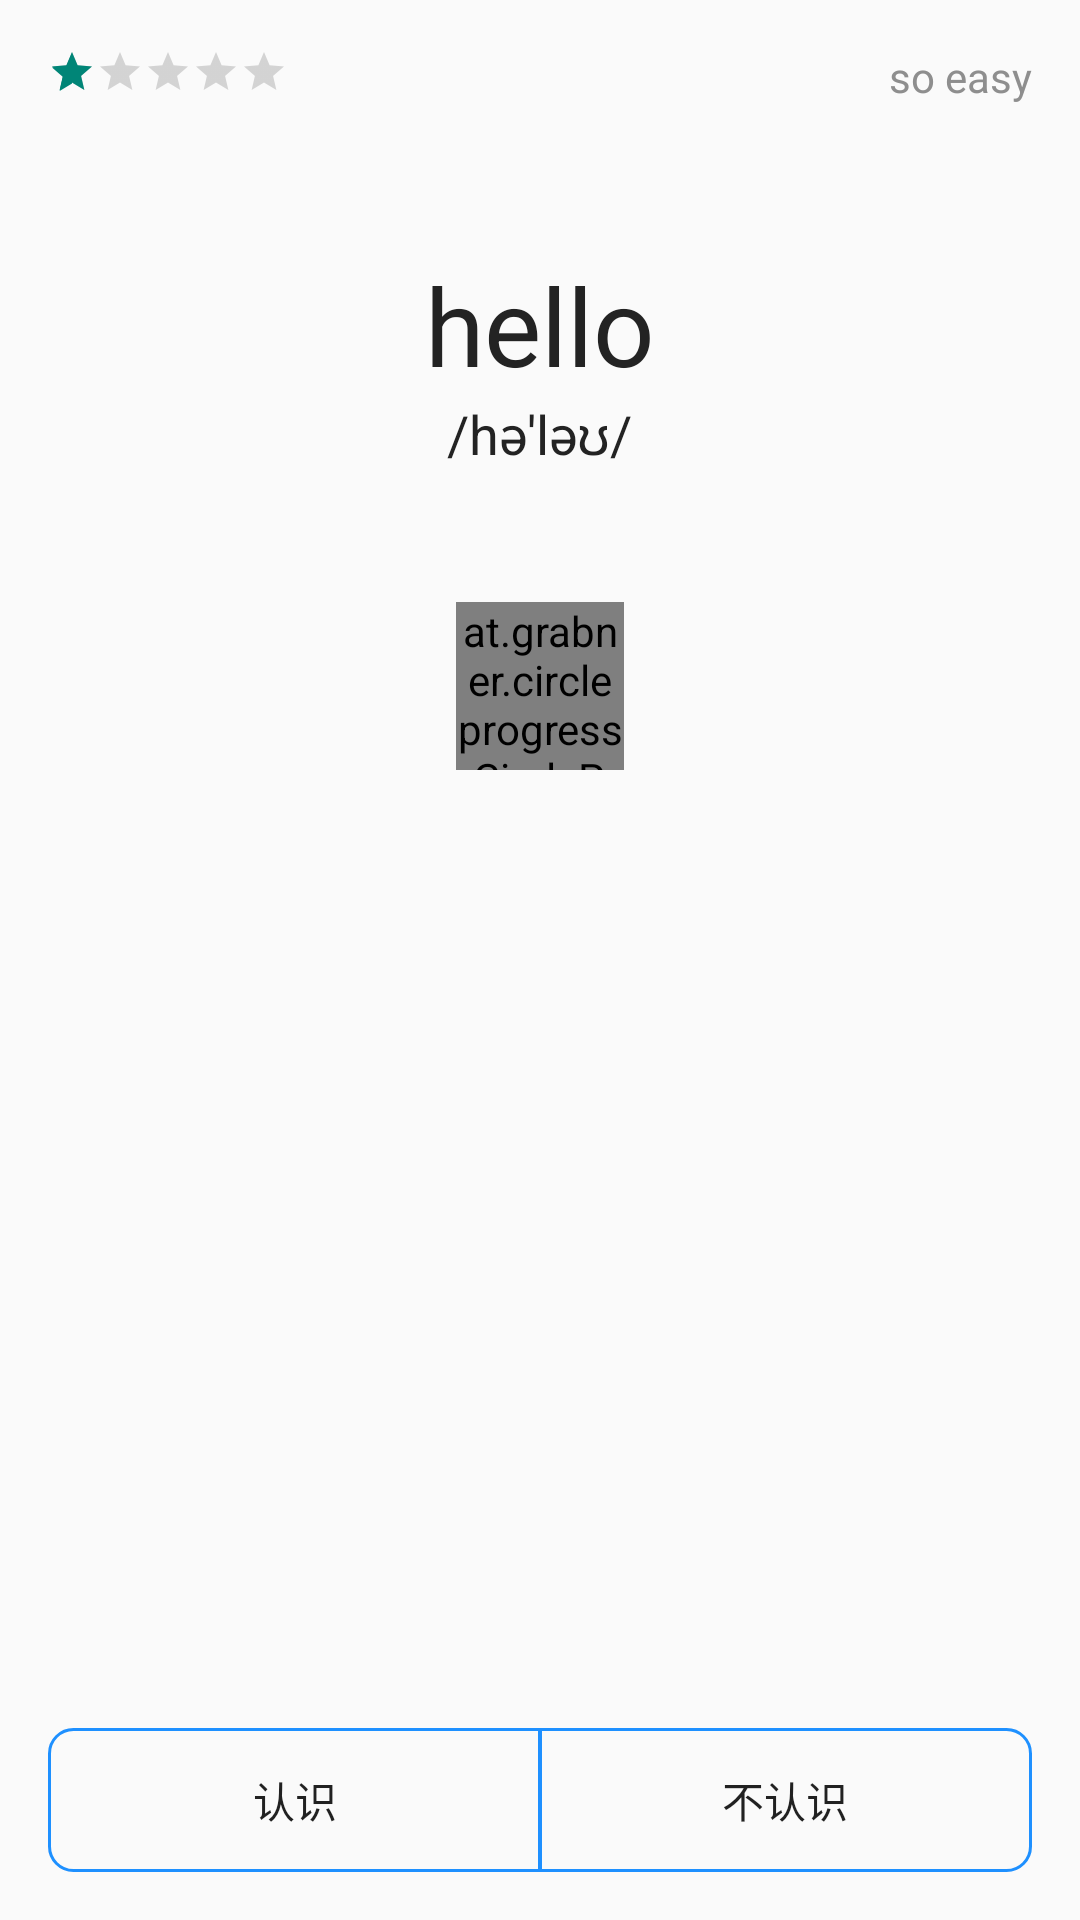

Produce the Android XML layout that renders to this screen, including the resource entries it uses.
<!-- AndroidManifest.xml: application theme MyAppTheme -->
<!-- res/layout/word_revive.xml -->
<?xml version="1.0" encoding="utf-8"?>
<RelativeLayout xmlns:android="http://schemas.android.com/apk/res/android"
    xmlns:CircleProgressView="http://schemas.android.com/apk/res-auto"
    xmlns:tools="http://schemas.android.com/tools"
    android:layout_width="match_parent"
    android:layout_height="match_parent"
    xmlns:custom="http://schemas.android.com/apk/res-auto"
    android:paddingTop="@dimen/activity_vertical_margin"
    tools:context="cn.lessask.word.WordActivity">

    <TextView
        android:id="@+id/soeasy"
        android:layout_width="wrap_content"
        android:layout_height="wrap_content"
        android:layout_alignParentTop="true"
        android:layout_alignParentRight="true"
        android:layout_marginRight="16dp"
        android:text="so easy"
        android:textSize="14dp"
        android:textColor="@color/grey"
        android:background="#00000000"
        android:textAllCaps="false"
        />
    <RatingBar
        android:id="@+id/status"
        android:layout_width="wrap_content"
        android:layout_height="wrap_content"
        android:layout_alignParentTop="true"
        android:layout_alignParentLeft="true"
        android:layout_marginLeft="16dp"
        android:numStars="5"
        android:rating="1"
        style="?android:attr/ratingBarStyleSmall"
        />

    <TextView
        android:id="@+id/word"
        android:layout_width="wrap_content"
        android:layout_height="wrap_content"
        android:textSize="@dimen/word_size"
        android:textColor="#232323"
        android:text="hello"
        android:layout_centerHorizontal="true"
        android:layout_marginTop="68dp"
        />
    <TextView
        android:id="@+id/ukphone"
        android:layout_width="wrap_content"
        android:layout_height="wrap_content"
        android:textSize="18dp"
        android:textColor="#232323"
        android:text="/hə'ləʊ/"
        android:layout_centerHorizontal="true"
        android:layout_below="@+id/word"
        android:layout_marginTop="0dp"
        />

    <LinearLayout
        android:id="@+id/meanings"
        android:visibility="invisible"
        android:layout_width="match_parent"
        android:layout_height="wrap_content"
        android:orientation="vertical"
        android:layout_below="@id/ukphone"
        android:layout_marginTop="36dp"
        >
        <TextView
            android:id="@+id/mean1"
            android:layout_width="match_parent"
            android:layout_height="wrap_content"
            android:textSize="@dimen/mean_size"
            android:textAlignment="center"
            android:text="n. 你好"
            />
        <TextView
            android:id="@+id/mean2"
            android:layout_width="match_parent"
            android:layout_height="wrap_content"
            android:textSize="@dimen/mean_size"
            android:textAlignment="center"
            android:layout_marginTop="5dp"
            android:text="n. 你好"
            />
        <TextView
            android:id="@+id/mean3"
            android:layout_width="match_parent"
            android:layout_height="wrap_content"
            android:textSize="@dimen/mean_size"
            android:layout_marginTop="5dp"
            android:textAlignment="center"
            android:text="n. 你好"
            />
        <TextView
            android:id="@+id/mean4"
            android:layout_width="match_parent"
            android:layout_height="wrap_content"
            android:textSize="@dimen/mean_size"
            android:layout_marginTop="5dp"
            android:textAlignment="center"
            android:text="n. 你好"
            />
    </LinearLayout>

    <at.grabner.circleprogress.CircleProgressView
        android:id="@+id/timer"
        android:layout_alignTop="@id/meanings"
        android:layout_marginTop="8dp"
        android:layout_centerHorizontal="true"
        android:layout_width="56dp"
        android:layout_height="56dp"
        CircleProgressView:cpv_barWidth="3dp"
        CircleProgressView:cpv_rimWidth="3dp"
        CircleProgressView:cpv_value="0"
        CircleProgressView:cpv_maxValue="100"
        CircleProgressView:cpv_barColor="#232323"
        CircleProgressView:cpv_rimColor="#00000000"
        CircleProgressView:cpv_textColor="#998877"
        CircleProgressView:cpv_unitColor="#187854"
        CircleProgressView:cpv_spinColor="#883366"

        CircleProgressView:cpv_contourSize="0dp"
        CircleProgressView:cpv_autoTextSize="true"
        CircleProgressView:cpv_seekMode="false"
        CircleProgressView:cpv_textScale="1"
        CircleProgressView:cpv_showUnit="false"
        />


    <RelativeLayout
        android:id="@+id/select_layout"
        android:layout_width="match_parent"
        android:layout_height="wrap_content"
        android:layout_marginRight="16dp"
        android:layout_marginLeft="16dp"
        android:layout_alignParentBottom="true"
        android:layout_marginBottom="16dp"
        >
        <ImageView
            android:id="@+id/voice"
            android:layout_width="24dp"
            android:layout_height="24dp"
            android:padding="12dp"
            android:layout_centerHorizontal="true"
            android:background="@drawable/voice"
            />
        <LinearLayout
            android:id="@+id/know_layout"
            android:layout_below="@id/voice"
            android:layout_marginTop="16dp"
            android:layout_width="match_parent"
            android:layout_height="wrap_content"
            android:orientation="horizontal"
            >
            <Button
                android:id="@+id/know"
                android:layout_width="0dp"
                android:layout_weight="1"
                android:layout_height="wrap_content"
                android:layout_marginRight="-1dp"
                android:background="@drawable/btn_left"
                android:text="认识"
                />
            <Button
                android:id="@+id/unknow"
                android:layout_width="0dp"
                android:layout_weight="1"
                android:layout_height="wrap_content"
                android:layout_marginLeft="-1dp"
                android:background="@drawable/btn_right"
                android:text="不认识"
                />
        </LinearLayout>
        <Button
            android:id="@+id/next"
            android:layout_below="@id/voice"
            android:layout_marginTop="16dp"
            android:layout_width="match_parent"
            android:layout_height="wrap_content"
            android:background="@drawable/btn_bg"
            android:textAllCaps="false"
            android:visibility="invisible"
            android:text="Next"
            />
    </RelativeLayout>
</RelativeLayout>
<!-- resources referenced by this layout -->
<resources>
  <color name="grey">#8E8E8E</color>
  <dimen name="activity_vertical_margin">16dp</dimen>
  <dimen name="mean_size">18dp</dimen>
  <dimen name="word_size">36dp</dimen>
  <!-- drawable btn_bg (drawable) -->
  <?xml version="1.0" encoding="utf-8"?>
  <shape
      xmlns:android="http://schemas.android.com/apk/res/android"
      android:shape="rectangle"
      >
      <stroke android:width="1dp"
              android:color="@color/hublue"/>
      <solid android:color="#00000000" />
      <corners android:radius="8dp"
               />
  </shape>
  <!-- drawable btn_left (drawable) -->
  <?xml version="1.0" encoding="utf-8"?>
  <shape
      xmlns:android="http://schemas.android.com/apk/res/android"
      android:shape="rectangle"
      >
      <stroke android:width="1dp"
              android:color="@color/hublue"/>
      <solid android:color="#00000000" />
      <corners android:topLeftRadius="8dp"
               android:bottomLeftRadius="8dp"
               />
  </shape>
  <!-- drawable btn_right (drawable) -->
  <?xml version="1.0" encoding="utf-8"?>
  <shape
      xmlns:android="http://schemas.android.com/apk/res/android"
      android:shape="rectangle"
      >
      <stroke android:width="1dp"
              android:color="@color/hublue"/>
      <solid android:color="#00000000" />
      <corners android:topRightRadius="8dp"
               android:bottomRightRadius="8dp"
               />
  </shape>
  <style name="MyAppTheme" parent="Theme.AppCompat.Light.NoActionBar">
          
      </style>
  <color name="hublue">#1E90FF</color>
</resources>
